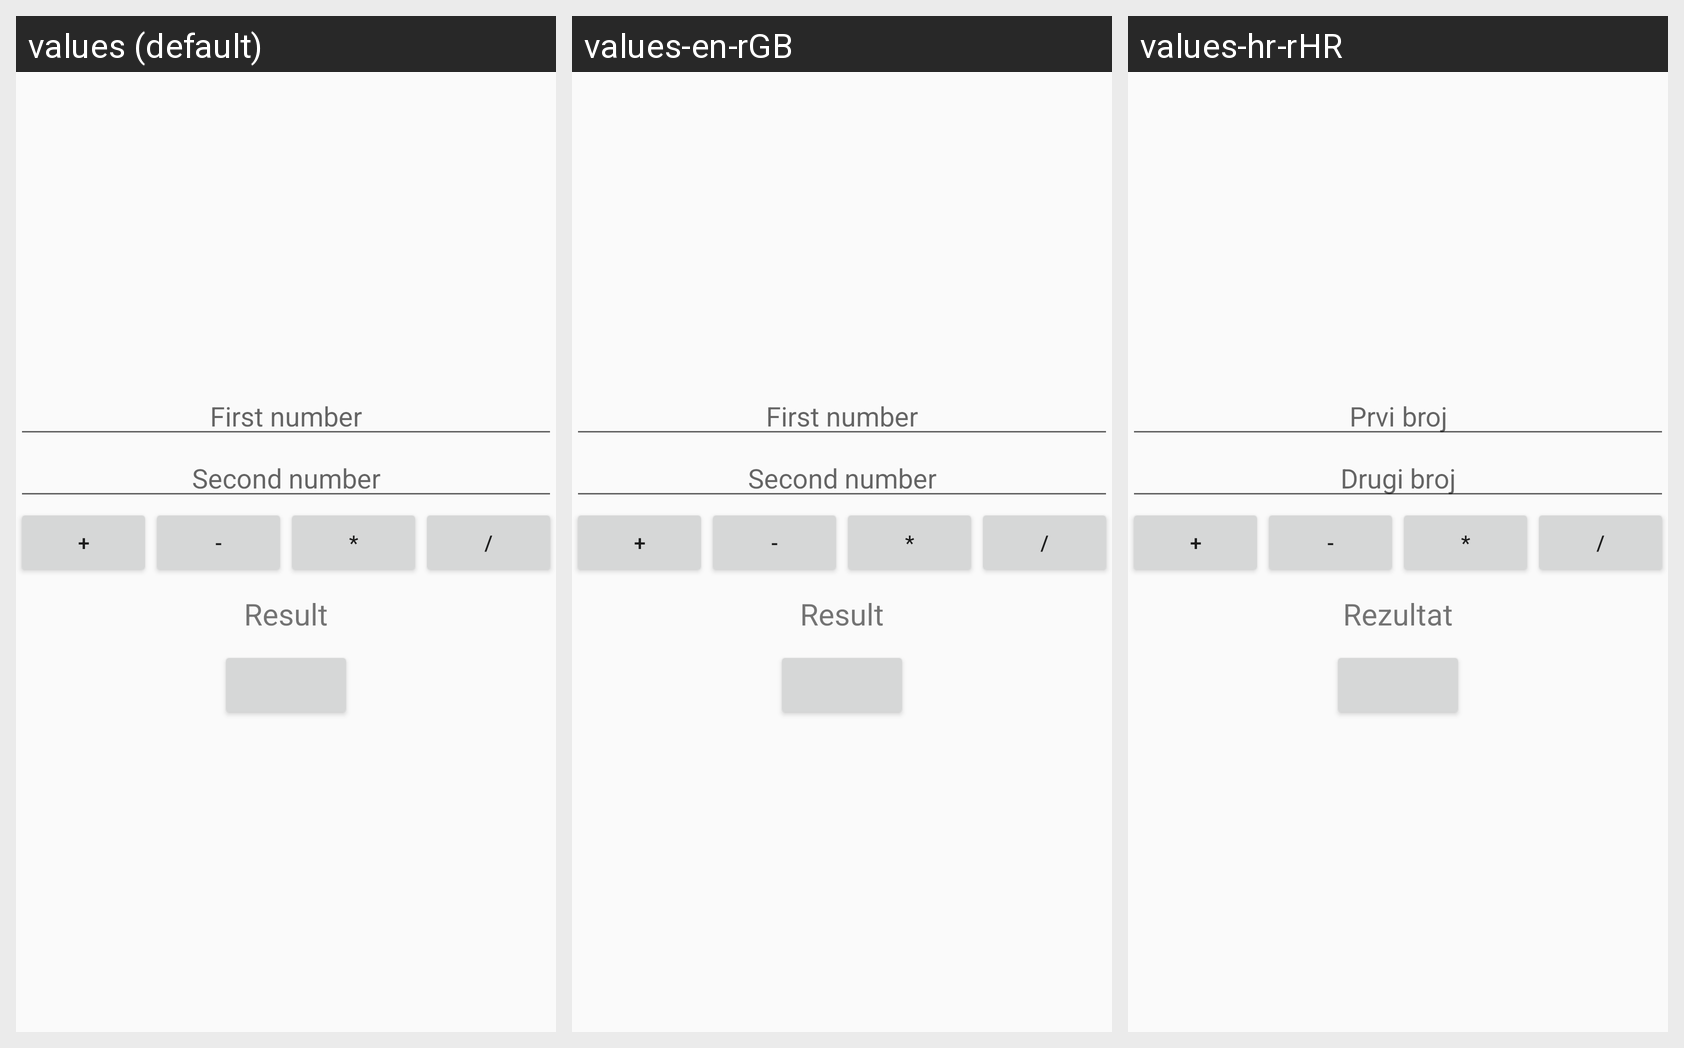

The Android screen above is rendered under several locales of the same app. Produce the string resources it draws, with the default and per-locale values.
Android screen res/layout/activity_main.xml rendered under 3 locales, left to right: values (default), values-en-rGB, values-hr-rHR. Device: Nexus 5 (rendered at 1080×1920; each locale shown at half size, 540×960, under a caption strip naming it); theme AppTheme.
Strings drawn on this screen, with the default value and each locale's value (text and hints the layout hard-codes, and strings that could not be matched under every locale, appear in the picture but are not listed):

firstnumber
  values: First number
  values-en-rGB: First number
  values-hr-rHR: Prvi broj

secondnumber
  values: Second number
  values-en-rGB: Second number
  values-hr-rHR: Drugi broj

add
  values: +
  values-en-rGB: +
  values-hr-rHR: +

subtract
  values: -
  values-en-rGB: -
  values-hr-rHR: -

multiply
  values: *
  values-en-rGB: *
  values-hr-rHR: *

divide
  values: /
  values-en-rGB: /
  values-hr-rHR: /

result
  values: Result
  values-en-rGB: Result
  values-hr-rHR: Rezultat
